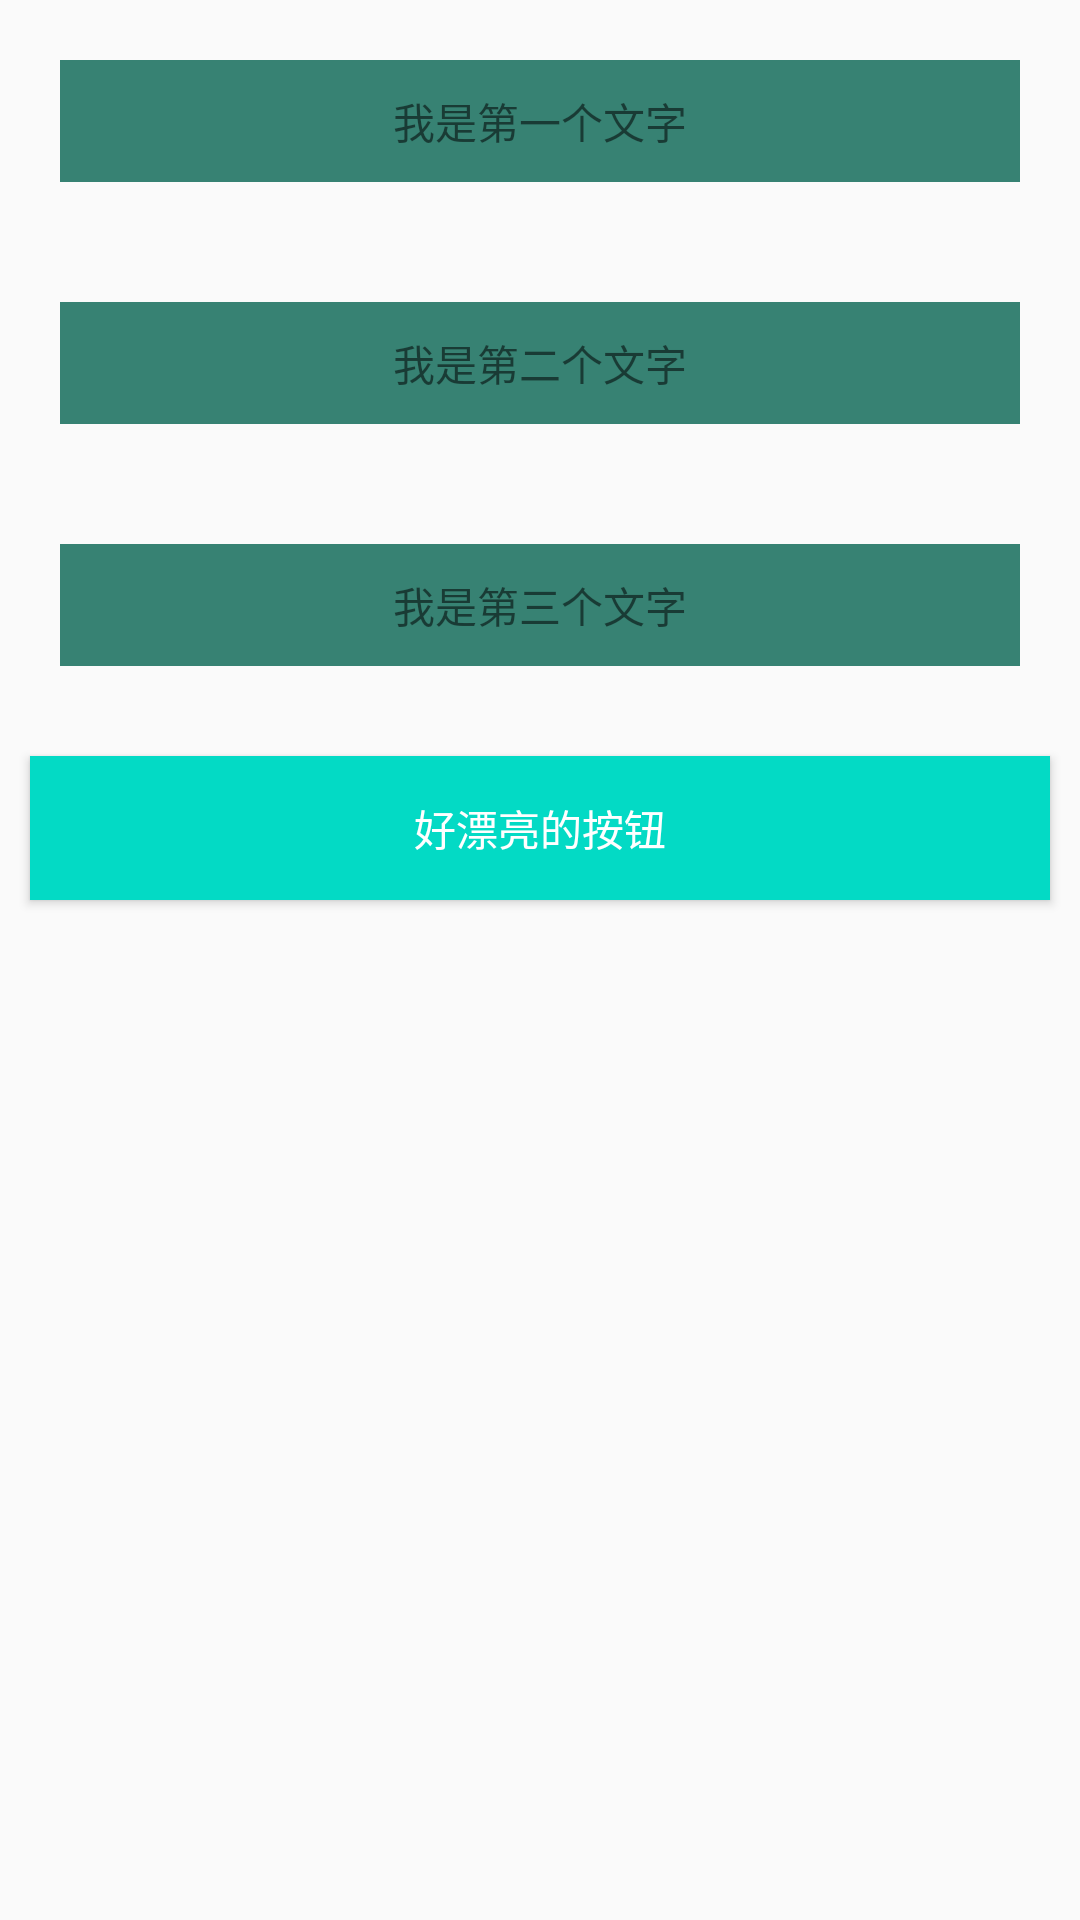

Here is an Android app screen rendered from its layout file. Give the layout XML and the strings, colors and styles it references.
<!-- AndroidManifest.xml: application theme AppTheme -->
<!-- res/layout/dialog_other.xml -->
<?xml version="1.0" encoding="utf-8"?>
<LinearLayout xmlns:android="http://schemas.android.com/apk/res/android"
    android:orientation="vertical" android:layout_width="match_parent"
    android:layout_height="wrap_content"
    android:background="@color/colorWhite"
    >
    <TextView
        android:layout_width="match_parent"
        android:layout_height="wrap_content"
        android:background="#378273"
        android:padding="10dp"
        android:text="我是第一个文字"
        android:layout_margin="20dp"
        android:gravity="center"/>
    <TextView
        android:layout_width="match_parent"
        android:layout_height="wrap_content"
        android:background="#378273"
        android:padding="10dp"
        android:text="我是第二个文字"
        android:layout_margin="20dp"
        android:gravity="center"/>
    <TextView
        android:layout_width="match_parent"
        android:layout_height="wrap_content"
        android:background="#378273"
        android:padding="10dp"
        android:text="我是第三个文字"
        android:layout_margin="20dp"
        android:gravity="center"/>

    <Button
        android:id="@+id/btn_other"
        android:layout_width="match_parent"
        android:layout_height="wrap_content"
        android:background="@color/colorAccent"
        android:layout_margin="10dp"
        android:text="好漂亮的按钮"
        android:textColor="#FFFFFF"/>
</LinearLayout>
<!-- resources referenced by this layout -->
<resources>
  <style name="AppTheme" parent="Theme.AppCompat.Light.DarkActionBar">
          
          <item name="colorPrimary">@color/colorPrimary</item>
          <item name="colorPrimaryDark">@color/colorPrimaryDark</item>
          <item name="colorAccent">@color/colorAccent</item>
      </style>
  <!-- not gathered from this repository: default colours our renderer supplied (Android Studio template values) -->
  <color name="colorPrimary">#FF6200EE</color>
  <color name="colorPrimaryDark">#FF3700B3</color>
  <color name="colorAccent">#FF03DAC5</color>
</resources>
